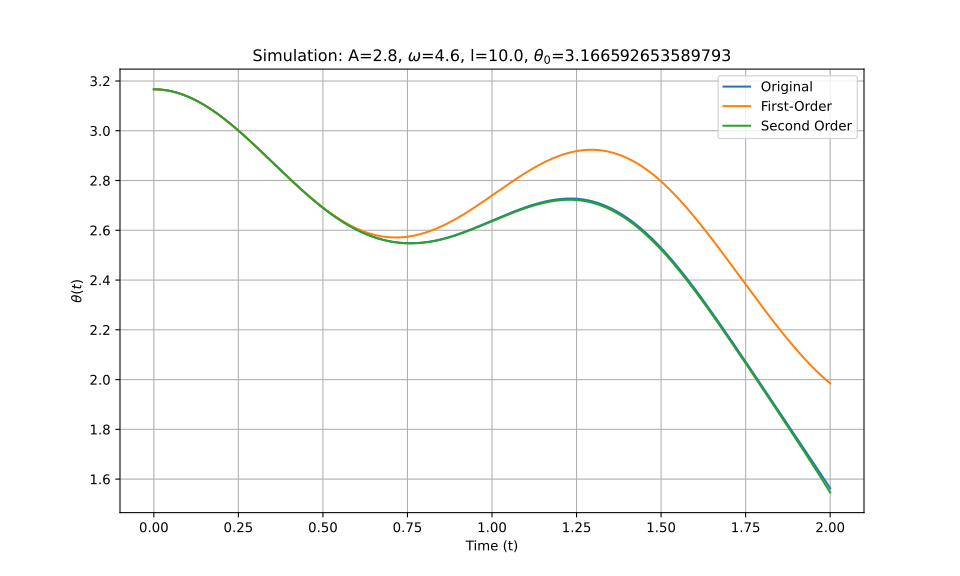

The table this chart was drawn from, first rows:
t_eval, Equation_1, Equation_2, Equation_3
0.0, 3.167, 3.167, 3.167
0.002002, 3.167, 3.167, 3.167
0.004004, 3.167, 3.167, 3.167
0.006006, 3.166, 3.166, 3.166
0.008008, 3.166, 3.166, 3.166
0.01001, 3.166, 3.166, 3.166
0.01201, 3.166, 3.166, 3.166
0.01401, 3.166, 3.166, 3.166
0.01602, 3.166, 3.166, 3.166
0.01802, 3.166, 3.166, 3.166
0.02002, 3.165, 3.165, 3.165
0.02202, 3.165, 3.165, 3.165
0.02402, 3.165, 3.165, 3.165
0.02603, 3.165, 3.165, 3.165
0.02803, 3.164, 3.164, 3.164
0.03003, 3.164, 3.164, 3.164
0.03203, 3.164, 3.164, 3.164
0.03403, 3.163, 3.163, 3.163
0.03604, 3.163, 3.163, 3.163
0.03804, 3.162, 3.162, 3.162
0.04004, 3.162, 3.162, 3.162
0.04204, 3.161, 3.161, 3.161
0.04404, 3.161, 3.161, 3.161
0.04605, 3.16, 3.16, 3.16
0.04805, 3.16, 3.16, 3.16
0.05005, 3.159, 3.159, 3.159
0.05205, 3.159, 3.159, 3.159
0.05405, 3.158, 3.158, 3.158
0.05606, 3.157, 3.157, 3.157
0.05806, 3.157, 3.157, 3.157
0.06006, 3.156, 3.156, 3.156
0.06206, 3.155, 3.155, 3.155
0.06406, 3.155, 3.155, 3.155
0.06607, 3.154, 3.154, 3.154
0.06807, 3.153, 3.153, 3.153
0.07007, 3.152, 3.152, 3.152
0.07207, 3.151, 3.151, 3.151
0.07407, 3.151, 3.151, 3.151
0.07608, 3.15, 3.15, 3.15
0.07808, 3.149, 3.149, 3.149
0.08008, 3.148, 3.148, 3.148
0.08208, 3.147, 3.147, 3.147
0.08408, 3.146, 3.146, 3.146
0.08609, 3.145, 3.145, 3.145
0.08809, 3.144, 3.144, 3.144
0.09009, 3.143, 3.143, 3.143
0.09209, 3.142, 3.142, 3.142
0.09409, 3.141, 3.141, 3.141
0.0961, 3.14, 3.14, 3.14
0.0981, 3.139, 3.139, 3.139
0.1001, 3.138, 3.138, 3.138
0.1021, 3.136, 3.136, 3.136
0.1041, 3.135, 3.135, 3.135
0.1061, 3.134, 3.134, 3.134
0.1081, 3.133, 3.133, 3.133
0.1101, 3.132, 3.132, 3.132
0.1121, 3.13, 3.13, 3.13
0.1141, 3.129, 3.129, 3.129
0.1161, 3.128, 3.128, 3.128
0.1181, 3.126, 3.126, 3.126
... 940 more rows
